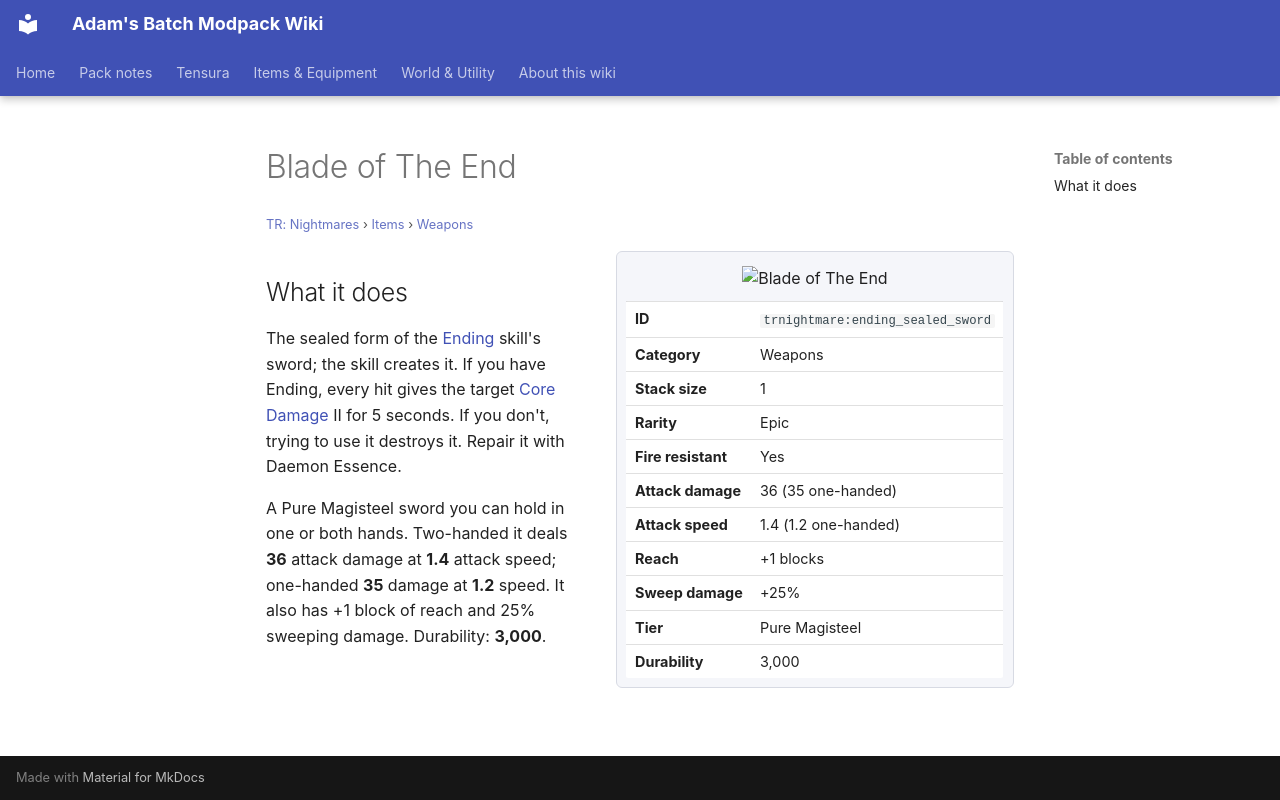

repository: Proteus-Nell/Adams-Batch-MC-Modpack-Wiki · page: tr-nightmares/items/weapons/ending-sealed-sword/index.html · generator: mkdocs

# Blade of The End

<small>[TR: Nightmares](../../index.md) &rsaquo; [Items](../index.md) &rsaquo; [Weapons](index.md)</small>

<div class="infobox" markdown>

![Blade of The End](../../../assets/icons/trnightmare/item/ending_sealed_sword.png)

| | |
|---|---|
| **ID** | `trnightmare:ending_sealed_sword` |
| **Category** | Weapons |
| **Stack size** | 1 |
| **Rarity** | Epic |
| **Fire resistant** | Yes |
| **Attack damage** | 36 (35 one-handed) |
| **Attack speed** | 1.4 (1.2 one-handed) |
| **Reach** | +1 blocks |
| **Sweep damage** | +25% |
| **Tier** | Pure Magisteel |
| **Durability** | 3,000 |

</div>

## What it does

The sealed form of the [Ending](../../abilities/unique-skills/ending.md) skill's sword; the skill creates it. If you have Ending, every hit gives the target [Core Damage](../../effects/core-damage.md) II for 5 seconds. If you don't, trying to use it destroys it. Repair it with Daemon Essence.

A Pure Magisteel sword you can hold in one or both hands. Two-handed it deals **36** attack damage at **1.4** attack speed; one-handed **35** damage at **1.2** speed. It also has +1 block of reach and 25% sweeping damage. Durability: **3,000**.
